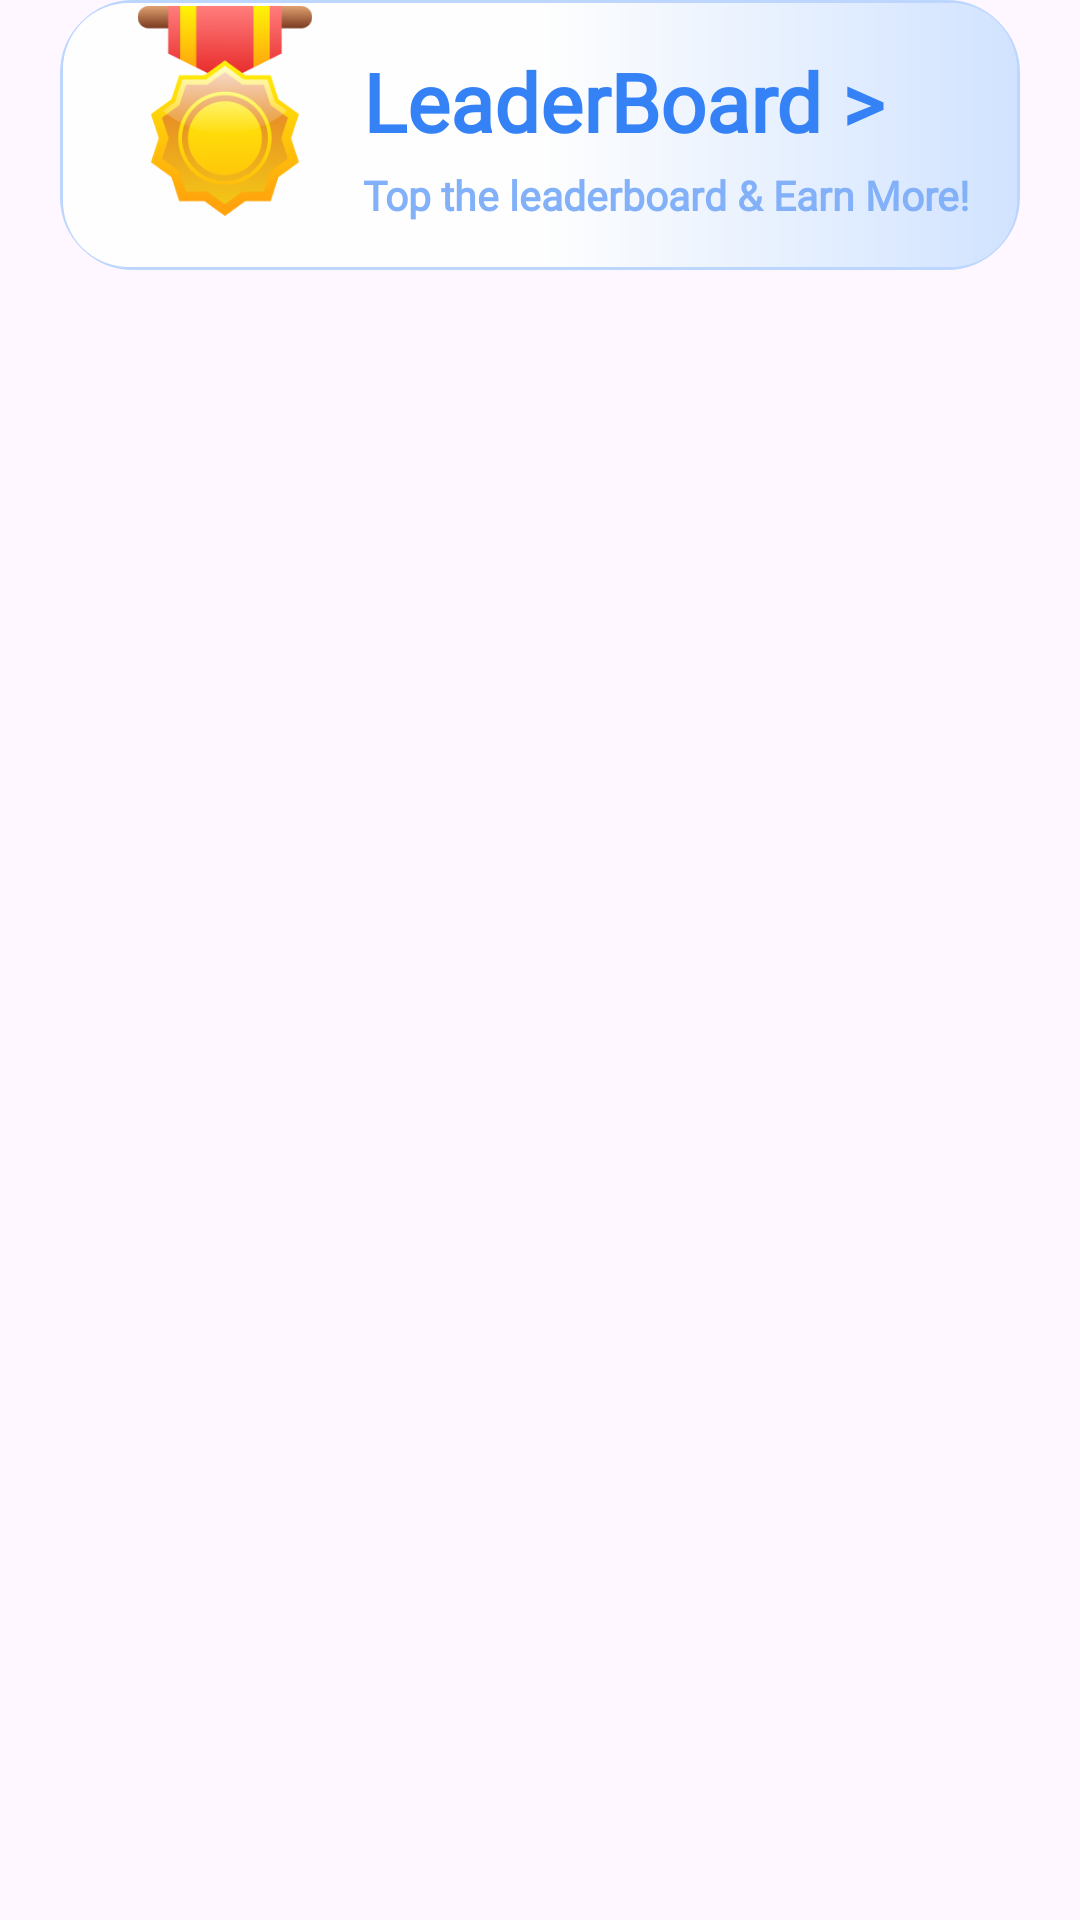

Reconstruct the res/layout file that produces this screen, plus the resources it refers to.
<!-- AndroidManifest.xml: application theme Theme.LeadMintTaskinXML -->
<!-- res/layout/leaderboard_section.xml -->
<RelativeLayout
    xmlns:android="http://schemas.android.com/apk/res/android"
    android:layout_width="match_parent"
    android:layout_height="wrap_content"
    android:layout_marginTop="10dp"
    android:paddingHorizontal="20dp">

    <RelativeLayout
        android:layout_width="match_parent"
        android:layout_height="90dp"
        android:background="@drawable/lock_card_border"
        android:padding="1dp">

        <RelativeLayout
            android:layout_width="match_parent"
            android:layout_height="match_parent"
            android:background="@drawable/lock_card_bg"
            android:paddingStart="100dp"
            android:paddingEnd="10dp"
            android:gravity="center_vertical">

            <LinearLayout
                android:layout_width="wrap_content"
                android:layout_height="wrap_content"
                android:orientation="vertical">

                <TextView
                    android:layout_width="wrap_content"
                    android:layout_height="wrap_content"
                    android:text="LeaderBoard >"
                    android:textSize="27sp"
                    android:textColor="#3581F6"
                    android:textStyle="bold"
                    android:maxLines="1"
                    android:ellipsize="end"
                    android:fontFamily="@font/bold"/>

                <TextView
                    android:layout_width="wrap_content"
                    android:layout_height="wrap_content"
                    android:text="Top the leaderboard &amp; Earn More!"
                    android:textSize="13.5sp"
                    android:textColor="#82B1F9"
                    android:textStyle="bold"
                    android:maxLines="1"
                    android:ellipsize="end"
                    android:fontFamily="@font/bold"
                    android:layout_marginTop="4dp"/>
            </LinearLayout>
        </RelativeLayout>
    </RelativeLayout>

    <ImageView
        android:layout_width="70dp"
        android:layout_height="70dp"
        android:src="@drawable/badge"
        android:layout_marginStart="20dp"
        android:layout_alignParentStart="true"
        android:layout_marginTop="2dp"/>
</RelativeLayout>
<!-- resources referenced by this layout -->
<resources>
  <!-- drawable badge: png bitmap (drawable, 33176 bytes) -->
  <!-- drawable lock_card_bg (drawable) -->
  <shape xmlns:android="http://schemas.android.com/apk/res/android"
      android:shape="rectangle">
      <corners android:radius="22dp"/>
      <gradient
          android:angle="0"
          android:startColor="#FEFEFE"
          android:centerColor="#FEFEFE"
          android:endColor="#D1E3FF"/>
  </shape>
  <!-- drawable lock_card_border (drawable) -->
  <shape xmlns:android="http://schemas.android.com/apk/res/android"
      android:shape="rectangle">
      <corners android:radius="24dp"/>
      <solid android:color="@android:color/transparent"/>
      <stroke android:width="1dp" android:color="#BCD6FF"/>
  </shape>
  <style name="Theme.LeadMintTaskinXML" parent="Base.Theme.LeadMintTaskinXML" />
  <style name="Base.Theme.LeadMintTaskinXML" parent="Theme.Material3.Light.NoActionBar">
          
          
      </style>
</resources>
